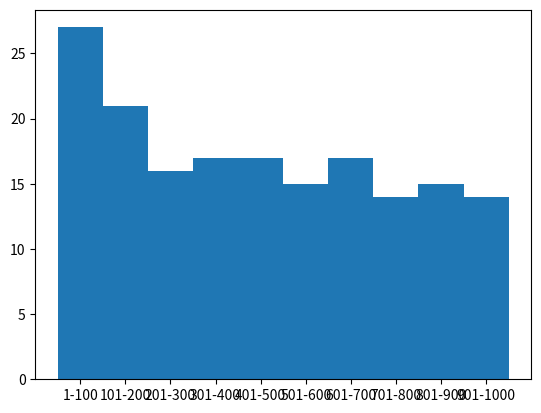

The matplotlib source for this figure:
# -*- coding: utf-8 -*-
"""
Created on Wed Nov  3 17:07:17 2021

@author: Abdelrahman
"""
import numpy
import math
import matplotlib.pyplot as plt
import scipy.stats
#import Norm

def prime(n):
    for i in range (2,math.floor(math.sqrt(n) + 1)):
        if(n%i == 0 ): return False
    return True


def primerange(x,y):
    counter = 0
    for i in range(x,y+1):
        if prime(i):
            counter += 1
    return counter        
    
arr =[]
for i in range (1,1001,100):
    arr.append(primerange(i, i+100))
print(arr)


plt.bar([str(i)+ '-' +str(i+99) for i in range (1,1001,100)],arr,width=1)

plt.show()

            
        
        